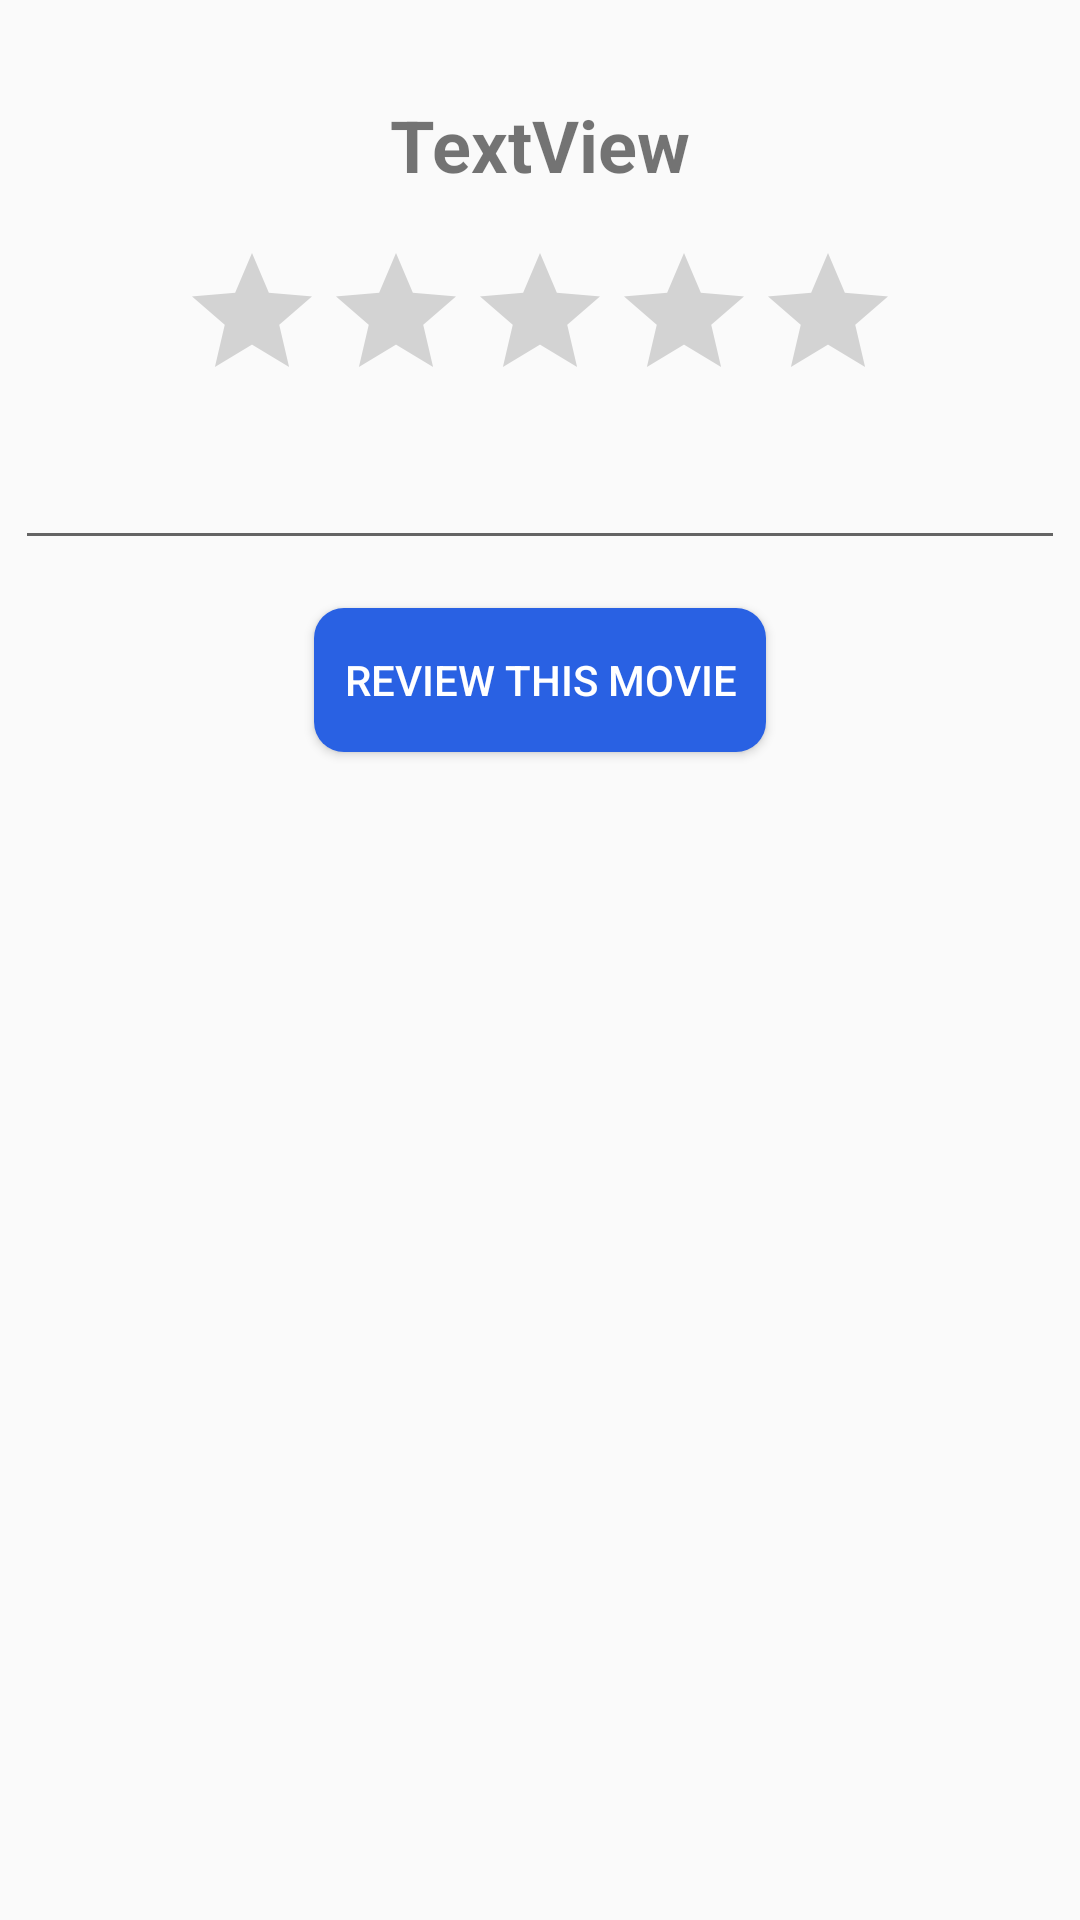

Reconstruct the res/layout file that produces this screen, plus the resources it refers to.
<!-- AndroidManifest.xml: application theme AppTheme -->
<!-- res/layout/activity_rating_movie.xml -->
<?xml version="1.0" encoding="utf-8"?>
<androidx.constraintlayout.widget.ConstraintLayout xmlns:android="http://schemas.android.com/apk/res/android"
    xmlns:app="http://schemas.android.com/apk/res-auto"
    xmlns:tools="http://schemas.android.com/tools"
    android:layout_width="match_parent"
    android:layout_height="match_parent"
    tools:context=".RatingMovieActivity">

    <TextView
        android:id="@+id/rate_movie_header"
        android:layout_width="wrap_content"
        android:layout_height="wrap_content"
        android:layout_marginTop="32dp"
        android:text="TextView"
        android:textSize="24sp"
        android:textStyle="bold"
        app:layout_constraintEnd_toEndOf="parent"
        app:layout_constraintStart_toStartOf="parent"
        app:layout_constraintTop_toTopOf="parent" />

    <RatingBar
        android:id="@+id/rate_movie_rating_bar"
        android:layout_width="wrap_content"
        android:layout_height="wrap_content"
        android:layout_marginTop="16dp"
        android:numStars="5"
        app:layout_constraintEnd_toEndOf="parent"
        app:layout_constraintStart_toStartOf="parent"
        app:layout_constraintTop_toBottomOf="@+id/rate_movie_header" />

    <EditText
        android:id="@+id/rate_movie_feedback"
        android:layout_width="350dp"
        android:layout_height="wrap_content"
        android:layout_marginTop="8dp"
        android:ems="10"
        android:gravity="start|top"
        android:inputType="textMultiLine"
        android:maxLines="5"
        app:layout_constraintEnd_toEndOf="parent"
        app:layout_constraintStart_toStartOf="parent"
        app:layout_constraintTop_toBottomOf="@+id/rate_movie_rating_bar" />

    <Button
        android:id="@+id/rate_movie_button"
        android:layout_width="wrap_content"
        android:layout_height="wrap_content"
        android:layout_marginTop="16dp"
        android:background="@drawable/button_background"
        android:paddingLeft="10dp"
        android:paddingRight="10dp"
        android:text="@string/rate_movie_button"
        android:textColor="@color/MovieWhite"
        app:layout_constraintEnd_toEndOf="parent"
        app:layout_constraintStart_toStartOf="parent"
        app:layout_constraintTop_toBottomOf="@+id/rate_movie_feedback" />

</androidx.constraintlayout.widget.ConstraintLayout>
<!-- resources referenced by this layout -->
<resources>
  <color name="MovieWhite">#FFFFFF</color>
  <!-- drawable button_background (drawable) -->
  <?xml version="1.0" encoding="utf-8"?>
  <shape xmlns:android="http://schemas.android.com/apk/res/android" android:shape="rectangle" >
      <corners
          android:radius="10dp"
          />
      <solid
          android:color="@color/MovieBlue"
          />
      <padding
          android:left="0dp"
          android:top="0dp"
          android:right="0dp"
          android:bottom="0dp"
          />
  </shape>
  <string name="rate_movie_button">REVIEW THIS MOVIE</string>
  <style name="AppTheme" parent="Theme.AppCompat.Light.DarkActionBar">
          
          <item name="colorPrimary">@color/MovieBlue</item>
          <item name="colorPrimaryDark">@color/colorPrimaryDark</item>
          <item name="colorAccent">@color/colorAccent</item>
      </style>
  <color name="MovieBlue">#2961E3</color>
  <color name="colorPrimaryDark">#00574B</color>
  <color name="colorAccent">#D81B60</color>
</resources>
